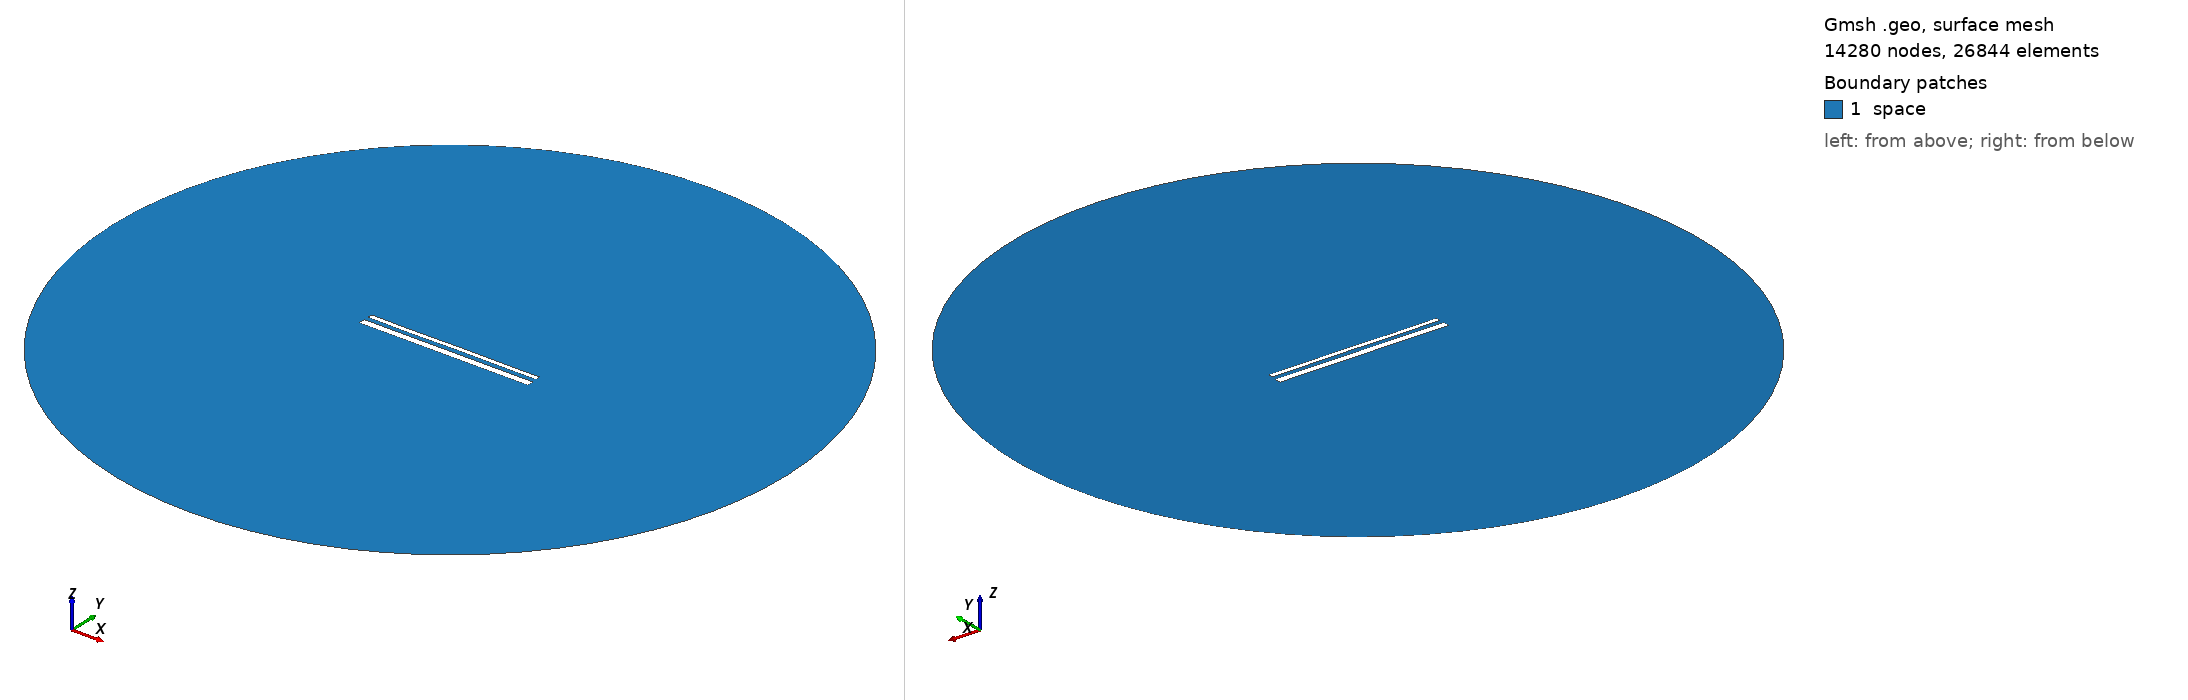

Gmsh geometry script, surface-meshed: 14280 nodes, 26844 surface elements. Boundary patches (legend numbers): 1 space. Left view from above one corner, right view from below the opposite corner. Legend entries are the model's physical surfaces. The drawing asked Gmsh for element sizes between 1% and 20% of the model's largest extent; the script's own settings can give other sizes.

=== 15307.geo (drawn) ===
//---------------------------------------
// Geometry kernel
//---------------------------------------

SetFactory("OpenCASCADE");



//---------------------------------------
// Parameters of the geometry
//---------------------------------------

// Overetch of the upper plate
overetch = 0.5;

// Distance between the plates
distance = 2.5;

// Discretization over the x axis (for the deformation)
nx = 50; 

// Length of the plate
L = 100 - overetch; 

// Number of modes
n = 4; 

// 1st mode coefficient
coeff(1) = 0.0;
beta(1) = 0.596864 * 3.1415926535 / L;

// 2nd mode coefficient
coeff(2) = 0.0;
beta(2) = 1.49418 * 3.1415926535 / L;

// 3rd mode coefficient
coeff(3) = -0.075;
beta(3) = 2.50025 * 3.1415926535 / L;

// 4th mode coefficient
coeff(4) = -0.075;
beta(4) = 3.49999 * 3.1415926535 / L;



//---------------------------------------
// Upper plate (deformed rectangle)
//---------------------------------------

// Coordiantes of the upper plate
xmin = -50;
xmax = 50 - overetch;

// Height of the upper plate
yheight = 4 - 2 * overetch;

// Indexes of the points
UpperID[] = {};
LowerID[] = {};
LeftID[] = {};
RightID[] = {};

// Point index
p = 1;

// Horizontal edges
For i In {1:nx}
    x = xmin + (i-1)*(xmax - xmin)/(nx-1);

    y_bottom = distance / 2 + overetch;
    For j In {1:n}
        C = (Cosh(beta(j)*L) + Cos(beta(j)*L)) / (Sinh(beta(j)*L) + Sin(beta(j)*L));
        y_bottom  = y_bottom + coeff(j) * (Cosh(beta(j)*(x+50)) - Cos(beta(j)*(x+50)) - C * (Sinh(beta(j)*(x+50)) - Sin(beta(j)*(x+50))));
    EndFor

    y_top = y_bottom + yheight;

    Point(p) = {x, y_top, 0, 1.0};
    UpperID[i] = p;
    p = p + 1;

    Point(p) = {x, y_bottom, 0, 1.0};
    LowerID[i] = p;
    p = p + 1;
EndFor

// Create point lists
UpperPts[] = {}; LowerPts[] = {};
For i In {1:nx}
  UpperPts[] += {UpperID[i]};
  LowerPts[] += {LowerID[i]};
EndFor

// Build splines
Spline(1) = {UpperPts[]};
Spline(2) = {LowerPts[]};
Line(3) = {LowerPts[nx-1], UpperPts[nx-1]};
Line(4) = {LowerPts[0], UpperPts[0]};

// Build the plane surface
Curve Loop(1) = {2, 3, -1, -4};
Plane Surface(1) = {1};



//---------------------------------------
// Lower plate (rectangle)
//---------------------------------------

// Vertices
Point(1001) = {-50, -1, 0, 1.0};
Point(1002) = { 50, -1, 0, 1.0};
Point(1003) = { 50,  -5, 0, 1.0};
Point(1004) = {-50,  -5, 0, 1.0};

// Edges
Line(5) = {1001, 1002};
Line(6) = {1002, 1003};
Line(7) = {1003, 1004};
Line(8) = {1004, 1001};

// Plane surface
Line Loop(2) = {5, 6, 7, 8};
Plane Surface(2) = {2}; 



//---------------------------------------
// Outer (fictious) boundary
//---------------------------------------

// Points
Point(1005) = {0, 0, 0};       // Center
Point(1006) = {200, 0, 0};     // Start point
Point(1007) = {0, 200, 0};     // 90 degrees
Point(1008) = {-200, 0, 0};    // 180 degrees
Point(1009) = {0, -200, 0};    // 270 degrees

// Circle arcs (each needs start, center, end)
Circle(9) = {1006, 1005, 1007};
Circle(10) = {1007, 1005, 1008};
Circle(11) = {1008, 1005, 1009};
Circle(12) = {1009, 1005, 1006};

// Plane surface for the entire domain
Curve Loop(3) = {9, 10, 11, 12};
Surface(3) = {3};

// Subtract the plates from the whole domain to obtain the actual domain where we want to solve the equations
BooleanDifference{ Surface{3}; Delete; }{ Surface{1}; Surface{2}; Delete; }




//---------------------------------------
// Transfinite Lines/Curves
//---------------------------------------

// Set the number of points on the boundaries
r = 7;

// Plates
Transfinite Curve {1, 2} = 50*r Using Progression 1;
Transfinite Curve {3, 4} = 2*r Using Progression 1;
Transfinite Line {5, 7} = 50*r Using Progression 1;
Transfinite Line {6, 8} = 2*r Using Progression 1;

// Outer boundary
Transfinite Line {9, 10, 11, 12} = 20 Using Progression 1;



//---------------------------------------
// Physical groups
//---------------------------------------                

// Physical curves (boundaries)
Physical Line("force_segment", 10) = {2};
Physical Line("upper_plate", 11) = {1, 3, 4};
Physical Line("lower_plate", 12) = {5, 6, 7, 8};
Physical Line("boundary", 20) = {9, 10, 11, 12};

// Physical Surfaces
Physical Surface("space", 30) = {3};



//---------------------------------------
// 6. Generate the Mesh
//---------------------------------------

// 2D mesh generation
Mesh 2;
